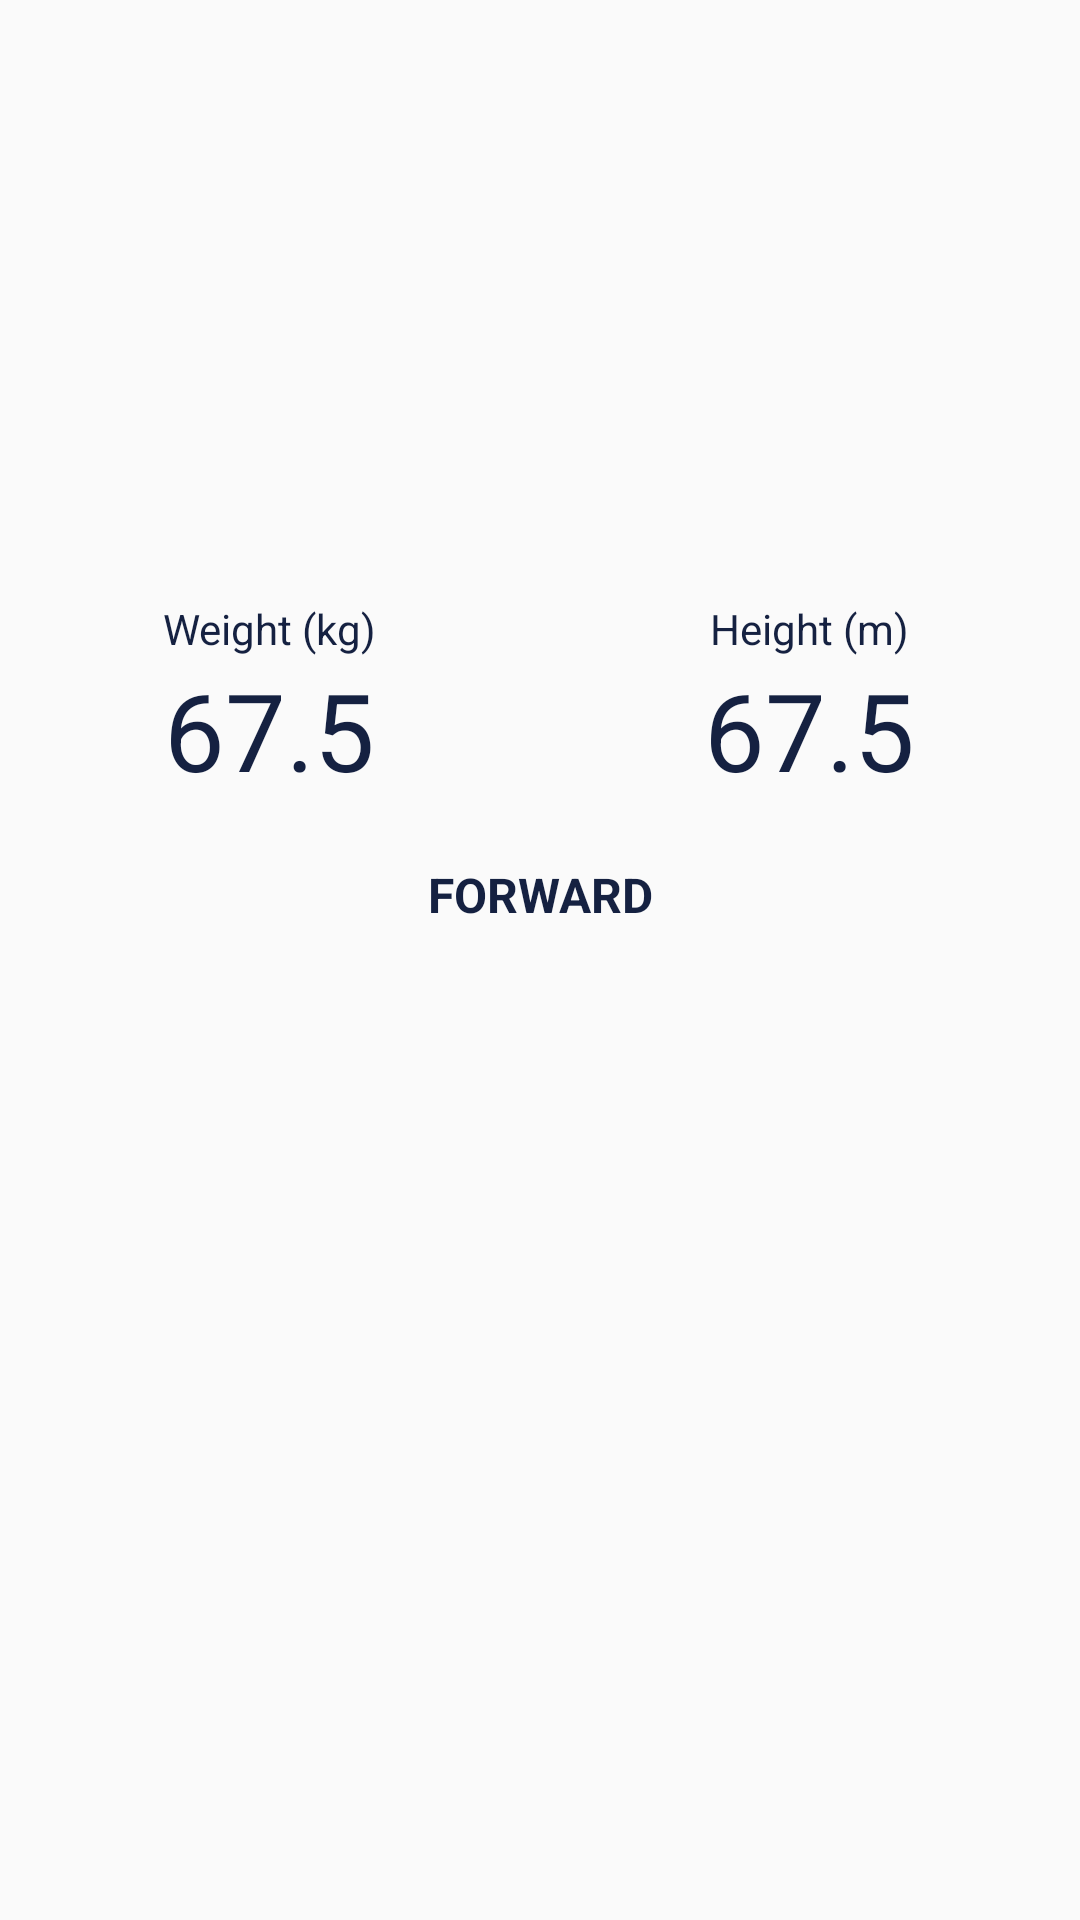

Reconstruct the res/layout file that produces this screen, plus the resources it refers to.
<!-- AndroidManifest.xml: application theme AppTheme -->
<!-- res/layout/activity_player_detail.xml -->
<?xml version="1.0" encoding="utf-8"?>
<ScrollView
    xmlns:android="http://schemas.android.com/apk/res/android"
    xmlns:tools="http://schemas.android.com/tools"
    android:layout_width="match_parent"
    android:layout_height="match_parent">

    <LinearLayout
        android:layout_width="match_parent"
        android:orientation="vertical"
        android:layout_height="wrap_content"
        tools:context=".player.PlayerDetailActivity">

        <ImageView
            android:id="@+id/player_thumb"
            android:contentDescription="player thumbnail"
            android:layout_width="match_parent"
            android:layout_height="200dp"/>

        <LinearLayout
            android:baselineAligned="false"
            android:layout_width="match_parent"
            android:layout_height="wrap_content">
            <LinearLayout
                android:orientation="vertical"
                android:layout_weight="1"
                android:layout_width="0dp"
                android:gravity="center"
                android:layout_gravity="center"
                android:layout_height="match_parent">
                <TextView
                    android:text="Weight (kg)"
                    android:textColor="@color/colorPrimary"
                    android:layout_width="wrap_content"
                    android:layout_height="wrap_content" />
                <TextView
                    android:id="@+id/detail_weight"
                    android:layout_width="wrap_content"
                    android:layout_height="wrap_content"
                    android:textColor="@color/colorPrimary"
                    android:textSize="36sp"
                    android:text="67.5"
                    />

            </LinearLayout>
            <LinearLayout
                android:orientation="vertical"
                android:layout_weight="1"
                android:layout_width="0dp"
                android:gravity="center"
                android:layout_gravity="center"
                android:layout_height="match_parent">
                <TextView
                    android:text="Height (m)"
                    android:textColor="@color/colorPrimary"
                    android:layout_width="wrap_content"
                    android:layout_height="wrap_content" />
                <TextView
                    android:id="@+id/detail_height"
                    android:layout_width="wrap_content"
                    android:textColor="@color/colorPrimary"
                    android:layout_height="wrap_content"
                    android:textSize="36sp"
                    android:text="67.5"
                    />
            </LinearLayout>
        </LinearLayout>

        <TextView
            android:id="@+id/detail_position"
            android:textAlignment="center"
            android:layout_width="match_parent"
            android:layout_height="wrap_content"
            android:text="FORWARD"
            android:textColor="@color/colorPrimary"
            android:textSize="16sp"
            android:textAllCaps="true"
            android:textStyle="bold"
            android:padding="20dp"
            />

        <TextView
            android:id="@+id/detail_playerdetail"
            android:layout_width="match_parent"
            android:layout_height="wrap_content"
            android:padding="16dp"
            android:textColor="@color/colorPrimary"
            />


    </LinearLayout>

</ScrollView>
<!-- resources referenced by this layout -->
<resources>
  <color name="colorPrimary">#152141</color>
  <style name="AppTheme" parent="Theme.AppCompat.Light.DarkActionBar">
          
          <item name="colorPrimary">@color/colorPrimary</item>
          <item name="colorPrimaryDark">@color/colorPrimaryDark</item>
          <item name="colorAccent">@color/colorAccent</item>
          <item name="android:textColorSecondary">@android:color/holo_red_light</item>
      </style>
  <color name="colorPrimaryDark">#0c1326</color>
  <color name="colorAccent">#b3baf5</color>
</resources>
